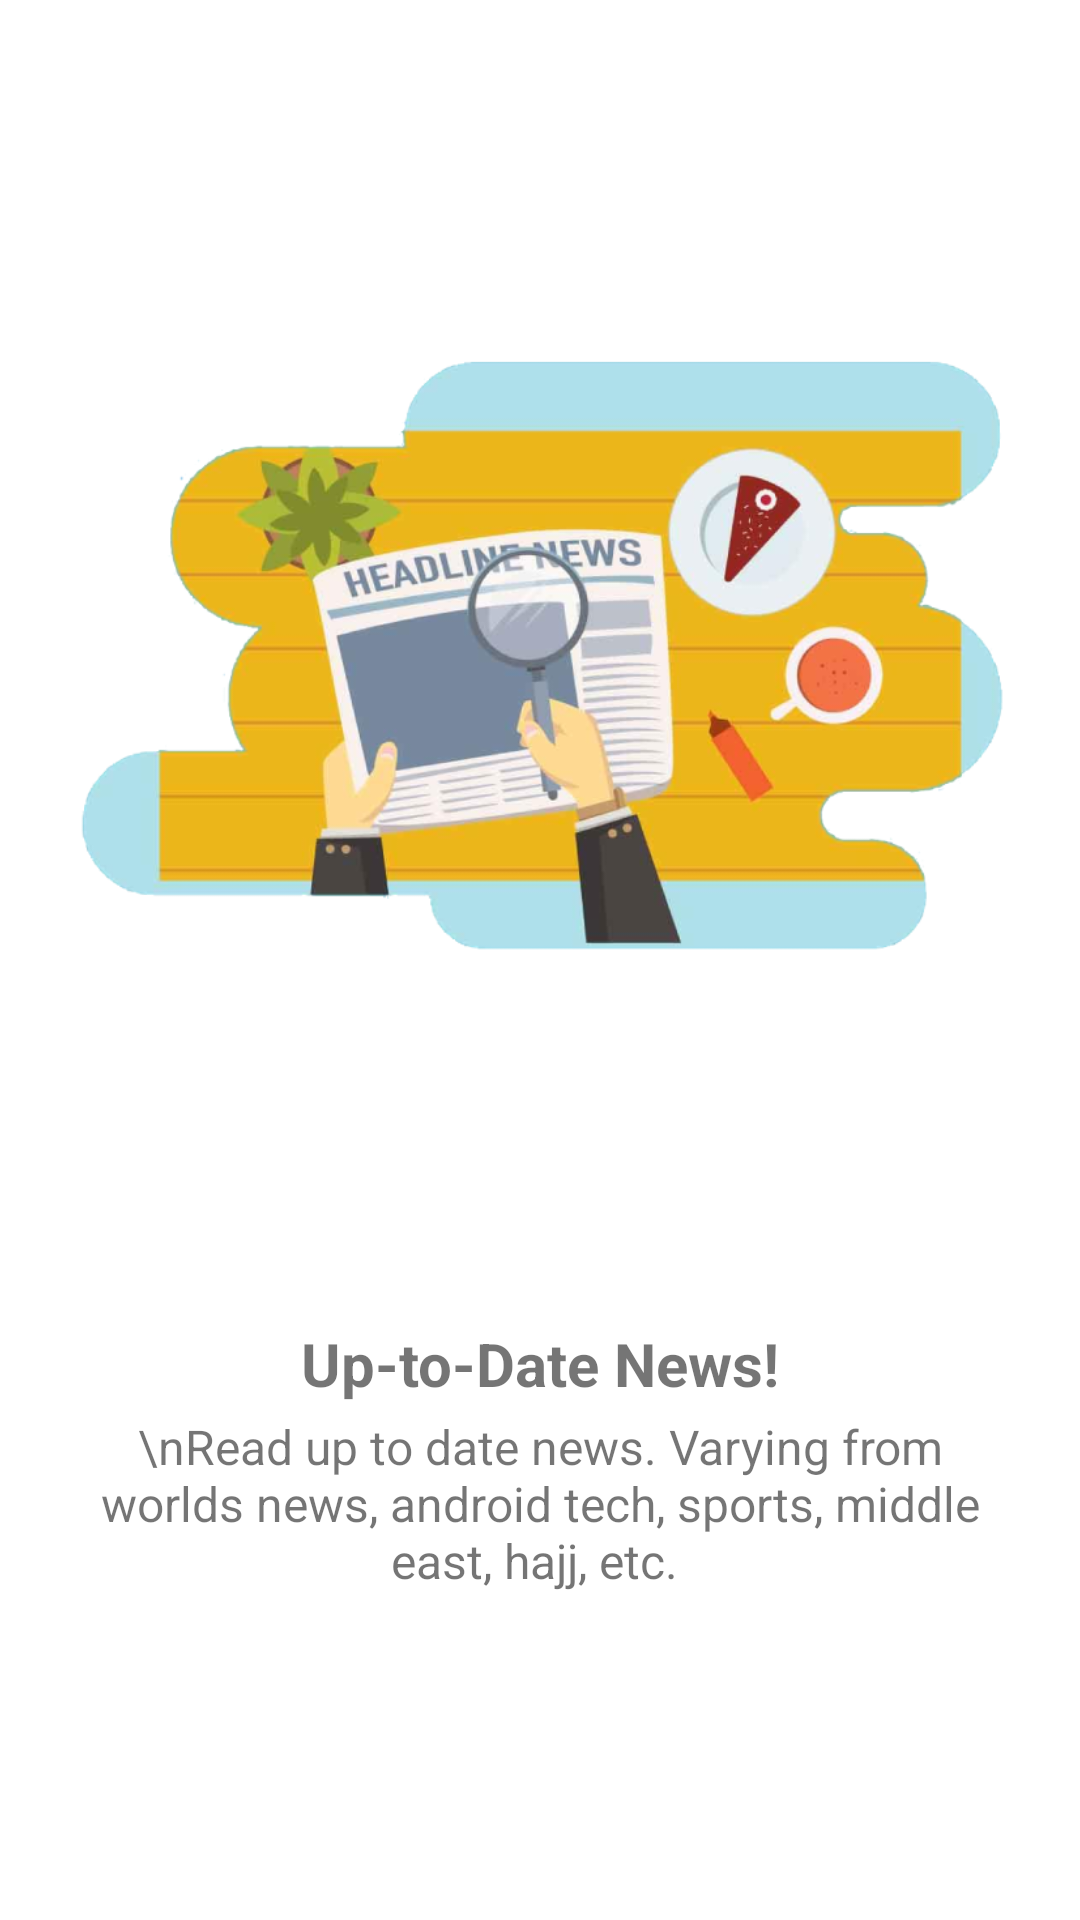

The Android layout XML behind this screen, and the referenced resources:
<!-- AndroidManifest.xml: application theme Theme.RetroFitAndRx -->
<!-- res/layout/fragment_read_news_welcome.xml -->
<?xml version="1.0" encoding="utf-8"?>
<LinearLayout xmlns:android="http://schemas.android.com/apk/res/android"
    android:orientation="vertical"
    android:paddingHorizontal="25dp"
    xmlns:tools="http://schemas.android.com/tools"
    android:gravity="center"
    android:layout_width="match_parent"
    android:layout_margin="0dp"
    android:layout_height="match_parent"
    tools:context=".views.ReadNewsWelcomeFragment">

    <ImageView
        android:layout_width="match_parent"
        android:src="@drawable/read_news"
        android:layout_height="0dp"
        android:layout_weight="13"/>
    <TextView
        android:gravity="center"
        android:layout_width="match_parent"
        android:src="@drawable/read_news"
        android:textSize="20sp"
        android:textStyle="bold"
        android:text="Up-to-Date News!"
        android:layout_height="0dp"
        android:layout_weight="1"/>
    <TextView
        android:gravity="top"
        android:textAlignment="center"
        android:layout_width="match_parent"
        android:src="@drawable/read_news"
        android:textSize="16sp"
        android:text="\nRead up to date news. Varying from worlds news, android tech, sports, middle east, hajj, etc. "
        android:layout_height="0dp"
        android:layout_weight="5"
        tools:ignore="RtlCompat" />

    

</LinearLayout>
<!-- resources referenced by this layout -->
<resources>
  <!-- drawable read_news: png bitmap (drawable-v24, 241864 bytes) -->
  <style name="Theme.RetroFitAndRx" parent="Theme.MaterialComponents.DayNight.NoActionBar">
          
          <item name="colorPrimary">@color/purple_500</item>
          <item name="colorPrimaryVariant">@color/purple_700</item>
          <item name="colorOnPrimary">@color/white</item>
          
          <item name="colorSecondary">@color/teal_200</item>
          <item name="colorSecondaryVariant">@color/teal_700</item>
          <item name="colorOnSecondary">@color/black</item>
          
          <item name="android:statusBarColor" tools:targetApi="l">@color/white</item>
          
      </style>
  <!-- not gathered from this repository: default colours our renderer supplied (Android Studio template values) -->
  <color name="purple_500">#FF6200EE</color>
  <color name="purple_700">#FF3700B3</color>
  <color name="teal_200">#FF03DAC5</color>
  <color name="teal_700">#FF018786</color>
  <color name="black">#FF000000</color>
  <color name="white">#FFFFFFFF</color>
</resources>
